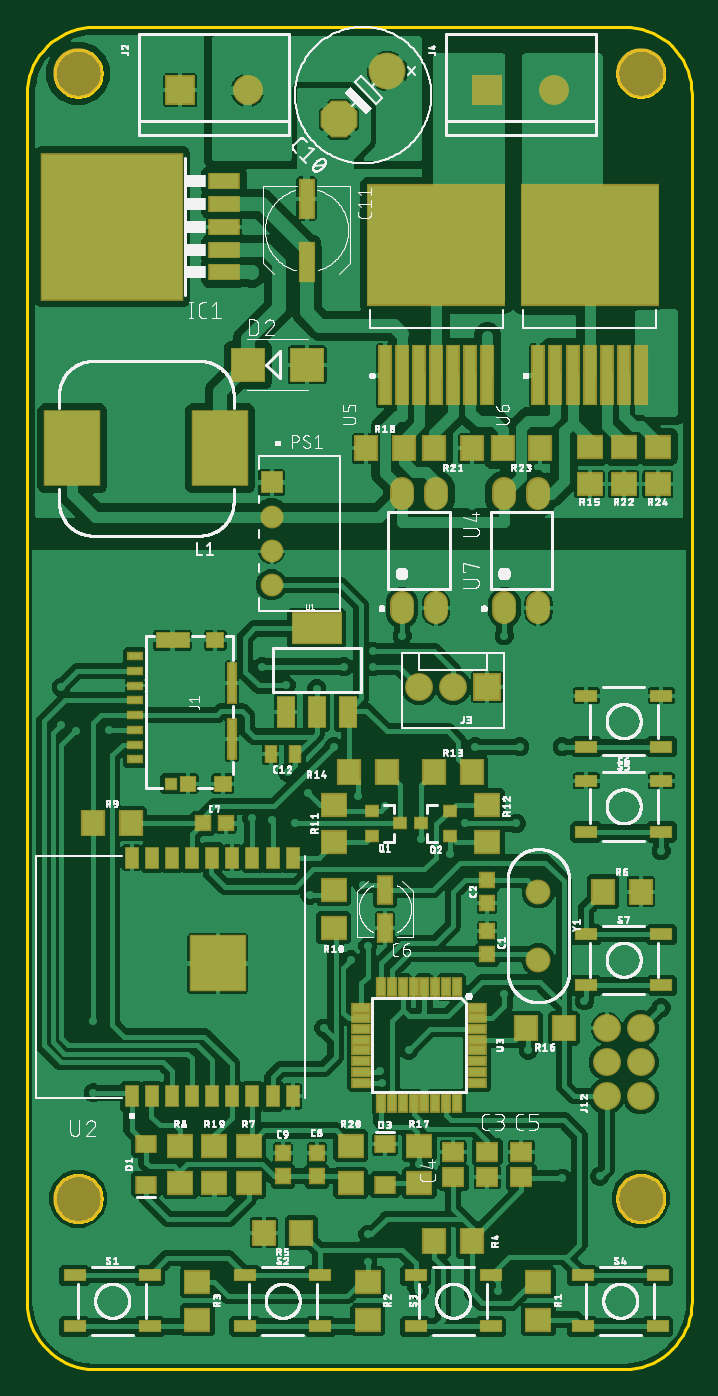
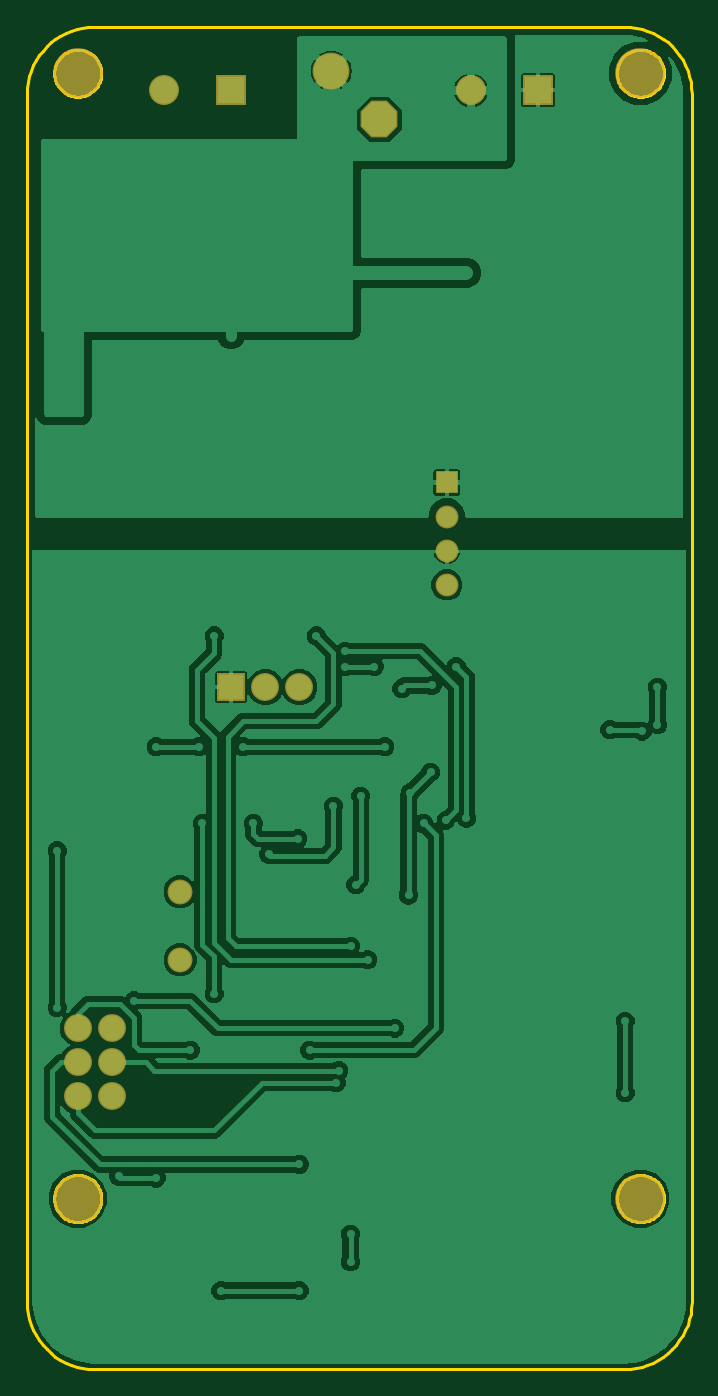
Circuit board: 7 layer files. Board 49.5 x 100.0 mm.
- bottom_copper: copper_bottom.gbr (79191 bytes)
- top_copper: copper_top.gbr (305437 bytes)
- outline: profile.gbr (8663 bytes)
- top_silk: silkscreen_top.gbr (272358 bytes)
- bottom_mask: soldermask_bottom.gbr (915 bytes)
- top_mask: soldermask_top.gbr (6145 bytes)
- paste: solderpaste_top.gbr (4955 bytes)

=== bottom_copper: copper_bottom.gbr (79191 bytes, source omitted) ===
=== top_copper: copper_top.gbr (305437 bytes, source omitted) ===
=== outline: profile.gbr (8663 bytes, source omitted) ===
=== top_silk: silkscreen_top.gbr (272358 bytes, source omitted) ===
=== bottom_mask: soldermask_bottom.gbr ===
G04 EAGLE Gerber RS-274X export*
G75*
%MOMM*%
%FSLAX34Y34*%
%LPD*%
%INSoldermask Bottom*%
%IPPOS*%
%AMOC8*
5,1,8,0,0,1.08239X$1,22.5*%
G01*
%ADD10C,3.703200*%
%ADD11C,1.854200*%
%ADD12C,2.082800*%
%ADD13R,2.235200X2.235200*%
%ADD14C,2.235200*%
%ADD15C,2.743200*%
%ADD16P,2.969212X8X247.500000*%
%ADD17R,2.082800X2.082800*%
%ADD18R,1.703200X1.703200*%
%ADD19C,1.703200*%


D10*
X38100Y127000D03*
X457200Y127000D03*
X38100Y965200D03*
X457200Y965200D03*
D11*
X381000Y355600D03*
X381000Y304800D03*
D12*
X457200Y203200D03*
X431800Y203200D03*
X457200Y228600D03*
X431800Y228600D03*
X457200Y254000D03*
X431800Y254000D03*
D13*
X342900Y952500D03*
D14*
X392900Y952500D03*
D15*
X268368Y966868D03*
D16*
X232447Y930947D03*
D13*
X114300Y952500D03*
D14*
X164300Y952500D03*
D17*
X342900Y508000D03*
D12*
X317500Y508000D03*
X292100Y508000D03*
D18*
X182200Y660400D03*
D19*
X182200Y635000D03*
X182200Y609600D03*
X182200Y584200D03*
M02*

=== top_mask: soldermask_top.gbr ===
G04 EAGLE Gerber RS-274X export*
G75*
%MOMM*%
%FSLAX34Y34*%
%LPD*%
%INSoldermask Top*%
%IPPOS*%
%AMOC8*
5,1,8,0,0,1.08239X$1,22.5*%
G01*
%ADD10C,3.703200*%
%ADD11R,1.727200X0.965200*%
%ADD12R,1.103200X1.688200*%
%ADD13R,4.203200X4.203200*%
%ADD14R,1.203200X0.703200*%
%ADD15R,0.983200X0.923200*%
%ADD16R,1.283200X1.253200*%
%ADD17R,1.403200X1.253200*%
%ADD18R,2.593200X1.253200*%
%ADD19R,0.753200X3.113200*%
%ADD20R,0.762000X1.473200*%
%ADD21R,1.473200X0.762000*%
%ADD22C,1.854200*%
%ADD23R,1.203200X1.303200*%
%ADD24R,1.803200X2.003200*%
%ADD25R,2.003200X1.803200*%
%ADD26R,1.703200X1.503200*%
%ADD27R,1.203200X2.203200*%
%ADD28R,1.603200X1.403200*%
%ADD29C,2.082800*%
%ADD30R,1.103200X1.003200*%
%ADD31R,1.303200X1.203200*%
%ADD32R,1.053200X4.553200*%
%ADD33R,10.353200X9.103200*%
%ADD34R,2.235200X2.235200*%
%ADD35C,2.235200*%
%ADD36R,10.613200X11.003200*%
%ADD37R,2.362200X1.270000*%
%ADD38C,2.743200*%
%ADD39P,2.969212X8X247.500000*%
%ADD40R,2.603200X2.603200*%
%ADD41R,4.203200X5.703200*%
%ADD42R,1.203200X3.003200*%
%ADD43R,1.422400X2.438400*%
%ADD44R,3.803200X2.403200*%
%ADD45R,1.003200X1.403200*%
%ADD46R,2.082800X2.082800*%
%ADD47R,1.703200X1.703200*%
%ADD48C,1.703200*%
%ADD49C,1.803200*%


D10*
X38100Y127000D03*
X457200Y127000D03*
X38100Y965200D03*
X457200Y965200D03*
D11*
X289560Y69850D03*
X345440Y69850D03*
X289560Y31750D03*
X345440Y31750D03*
X35560Y69850D03*
X91440Y69850D03*
X35560Y31750D03*
X91440Y31750D03*
X162560Y69850D03*
X218440Y69850D03*
X162560Y31750D03*
X218440Y31750D03*
X414020Y69850D03*
X469900Y69850D03*
X414020Y31750D03*
X469900Y31750D03*
D12*
X78000Y203175D03*
X93000Y203175D03*
X108000Y203175D03*
X123000Y203175D03*
X138000Y203175D03*
X153000Y203175D03*
X168000Y203175D03*
X183000Y203175D03*
X198000Y203175D03*
X198000Y381025D03*
X183000Y381025D03*
X168000Y381025D03*
X153000Y381025D03*
X138000Y381025D03*
X123000Y381025D03*
X108000Y381025D03*
X93000Y381025D03*
X78000Y381025D03*
D13*
X142000Y302100D03*
D14*
X80400Y454100D03*
X80400Y465100D03*
X80400Y476100D03*
X80400Y487100D03*
X80400Y498100D03*
X80400Y509100D03*
X80400Y520100D03*
X80400Y531100D03*
D15*
X107200Y436100D03*
D16*
X119900Y436100D03*
D17*
X146000Y436100D03*
X140300Y542850D03*
D18*
X108450Y542850D03*
D19*
X152750Y511050D03*
X152750Y469150D03*
D20*
X320100Y284226D03*
X312100Y284226D03*
X304100Y284226D03*
X296100Y284226D03*
X288100Y284226D03*
X280100Y284226D03*
X272100Y284226D03*
X264100Y284226D03*
D21*
X249174Y269300D03*
X249174Y261300D03*
X249174Y253300D03*
X249174Y245300D03*
X249174Y237300D03*
X249174Y229300D03*
X249174Y221300D03*
X249174Y213300D03*
D20*
X264100Y198374D03*
X272100Y198374D03*
X280100Y198374D03*
X288100Y198374D03*
X296100Y198374D03*
X304100Y198374D03*
X312100Y198374D03*
X320100Y198374D03*
D21*
X335026Y213300D03*
X335026Y221300D03*
X335026Y229300D03*
X335026Y237300D03*
X335026Y245300D03*
X335026Y253300D03*
X335026Y261300D03*
X335026Y269300D03*
D22*
X381000Y355600D03*
X381000Y304800D03*
D23*
X342900Y326000D03*
X342900Y309000D03*
X342900Y347100D03*
X342900Y364100D03*
D24*
X400080Y254000D03*
X372080Y254000D03*
D25*
X292100Y138400D03*
X292100Y166400D03*
D26*
X342900Y142900D03*
X342900Y161900D03*
X317500Y142900D03*
X317500Y161900D03*
X368300Y142900D03*
X368300Y161900D03*
D27*
X266700Y328650D03*
X266700Y357150D03*
D11*
X416560Y438150D03*
X472440Y438150D03*
X416560Y400050D03*
X472440Y400050D03*
D25*
X381000Y64800D03*
X381000Y36800D03*
X254000Y64800D03*
X254000Y36800D03*
X127000Y64800D03*
X127000Y36800D03*
D24*
X331500Y95250D03*
X303500Y95250D03*
X204500Y101600D03*
X176500Y101600D03*
D11*
X472440Y463550D03*
X416560Y463550D03*
X472440Y501650D03*
X416560Y501650D03*
X416560Y323850D03*
X472440Y323850D03*
X416560Y285750D03*
X472440Y285750D03*
D24*
X429230Y355600D03*
X457230Y355600D03*
D25*
X165100Y138400D03*
X165100Y166400D03*
D28*
X88900Y167400D03*
X88900Y137400D03*
D25*
X114300Y166400D03*
X114300Y138400D03*
D24*
X49500Y406400D03*
X77500Y406400D03*
D25*
X228600Y356900D03*
X228600Y328900D03*
D29*
X457200Y203200D03*
X431800Y203200D03*
X457200Y228600D03*
X431800Y228600D03*
X457200Y254000D03*
X431800Y254000D03*
D30*
X256700Y415900D03*
X256700Y396900D03*
X277700Y406400D03*
X314800Y396900D03*
X314800Y415900D03*
X293800Y406400D03*
D25*
X228600Y392400D03*
X228600Y420400D03*
X342900Y420400D03*
X342900Y392400D03*
D24*
X303500Y444500D03*
X331500Y444500D03*
X268000Y444500D03*
X240000Y444500D03*
D31*
X131200Y406400D03*
X148200Y406400D03*
D25*
X139700Y138400D03*
X139700Y166400D03*
X241300Y138400D03*
X241300Y166400D03*
D23*
X215900Y143900D03*
X215900Y160900D03*
X190500Y143900D03*
X190500Y160900D03*
D32*
X266700Y740100D03*
X279400Y740100D03*
X292100Y740100D03*
X304800Y740100D03*
X317500Y740100D03*
X330200Y740100D03*
X342900Y740100D03*
D33*
X304800Y837100D03*
D32*
X381000Y740100D03*
X393700Y740100D03*
X406400Y740100D03*
X419100Y740100D03*
X431800Y740100D03*
X444500Y740100D03*
X457200Y740100D03*
D33*
X419100Y837100D03*
D34*
X342900Y952500D03*
D35*
X392900Y952500D03*
D24*
X331500Y685800D03*
X303500Y685800D03*
D25*
X444500Y687100D03*
X444500Y659100D03*
D36*
X63500Y850900D03*
D37*
X146812Y816864D03*
X146812Y833882D03*
X146812Y850900D03*
X146812Y867918D03*
X146812Y884936D03*
D38*
X268368Y966868D03*
D39*
X232447Y930947D03*
D40*
X164690Y748030D03*
X208690Y748030D03*
D41*
X143900Y685800D03*
X33900Y685800D03*
D42*
X208280Y871860D03*
X208280Y824860D03*
D43*
X192786Y489712D03*
X215900Y489712D03*
X239014Y489712D03*
D44*
X215900Y551690D03*
D45*
X199500Y458470D03*
X181500Y458470D03*
D34*
X114300Y952500D03*
D35*
X164300Y952500D03*
D46*
X342900Y508000D03*
D29*
X317500Y508000D03*
X292100Y508000D03*
D47*
X182200Y660400D03*
D48*
X182200Y635000D03*
X182200Y609600D03*
X182200Y584200D03*
D49*
X279400Y570350D02*
X279400Y563850D01*
X304800Y563850D02*
X304800Y570350D01*
X304800Y648850D02*
X304800Y655350D01*
X279400Y655350D02*
X279400Y648850D01*
X355600Y570350D02*
X355600Y563850D01*
X381000Y563850D02*
X381000Y570350D01*
X381000Y648850D02*
X381000Y655350D01*
X355600Y655350D02*
X355600Y648850D01*
D25*
X419100Y659100D03*
X419100Y687100D03*
D24*
X252700Y685800D03*
X280700Y685800D03*
X382300Y685800D03*
X354300Y685800D03*
D25*
X469900Y659100D03*
X469900Y687100D03*
D28*
X266700Y137400D03*
X266700Y167400D03*
M02*

=== paste: solderpaste_top.gbr ===
G04 EAGLE Gerber RS-274X export*
G75*
%MOMM*%
%FSLAX34Y34*%
%LPD*%
%INSolderpaste Top*%
%IPPOS*%
%AMOC8*
5,1,8,0,0,1.08239X$1,22.5*%
G01*
%ADD10R,1.524000X0.762000*%
%ADD11R,1.000000X0.500000*%
%ADD12R,0.780000X0.720000*%
%ADD13R,1.080000X1.050000*%
%ADD14R,1.200000X1.050000*%
%ADD15R,2.390000X1.050000*%
%ADD16R,0.550000X2.910000*%
%ADD17R,0.558800X1.270000*%
%ADD18R,1.270000X0.558800*%
%ADD19R,1.000000X1.100000*%
%ADD20R,1.600000X1.800000*%
%ADD21R,1.800000X1.600000*%
%ADD22R,1.500000X1.300000*%
%ADD23R,1.000000X2.000000*%
%ADD24R,1.400000X1.200000*%
%ADD25R,0.900000X0.800000*%
%ADD26R,1.100000X1.000000*%
%ADD27R,0.850000X4.350000*%
%ADD28R,10.150000X8.900000*%
%ADD29R,10.410000X10.800000*%
%ADD30R,2.159000X1.066800*%
%ADD31R,2.400000X2.400000*%
%ADD32R,4.000000X5.500000*%
%ADD33R,1.000000X2.800000*%
%ADD34R,1.219200X2.235200*%
%ADD35R,3.600000X2.200000*%
%ADD36R,0.800000X1.200000*%
%ADD37C,1.600000*%


D10*
X289560Y69850D03*
X345440Y69850D03*
X289560Y31750D03*
X345440Y31750D03*
X35560Y69850D03*
X91440Y69850D03*
X35560Y31750D03*
X91440Y31750D03*
X162560Y69850D03*
X218440Y69850D03*
X162560Y31750D03*
X218440Y31750D03*
X414020Y69850D03*
X469900Y69850D03*
X414020Y31750D03*
X469900Y31750D03*
D11*
X80400Y454100D03*
X80400Y465100D03*
X80400Y476100D03*
X80400Y487100D03*
X80400Y498100D03*
X80400Y509100D03*
X80400Y520100D03*
X80400Y531100D03*
D12*
X107200Y436100D03*
D13*
X119900Y436100D03*
D14*
X146000Y436100D03*
X140300Y542850D03*
D15*
X108450Y542850D03*
D16*
X152750Y511050D03*
X152750Y469150D03*
D17*
X320100Y284226D03*
X312100Y284226D03*
X304100Y284226D03*
X296100Y284226D03*
X288100Y284226D03*
X280100Y284226D03*
X272100Y284226D03*
X264100Y284226D03*
D18*
X249174Y269300D03*
X249174Y261300D03*
X249174Y253300D03*
X249174Y245300D03*
X249174Y237300D03*
X249174Y229300D03*
X249174Y221300D03*
X249174Y213300D03*
D17*
X264100Y198374D03*
X272100Y198374D03*
X280100Y198374D03*
X288100Y198374D03*
X296100Y198374D03*
X304100Y198374D03*
X312100Y198374D03*
X320100Y198374D03*
D18*
X335026Y213300D03*
X335026Y221300D03*
X335026Y229300D03*
X335026Y237300D03*
X335026Y245300D03*
X335026Y253300D03*
X335026Y261300D03*
X335026Y269300D03*
D19*
X342900Y326000D03*
X342900Y309000D03*
X342900Y347100D03*
X342900Y364100D03*
D20*
X400080Y254000D03*
X372080Y254000D03*
D21*
X292100Y138400D03*
X292100Y166400D03*
D22*
X342900Y142900D03*
X342900Y161900D03*
X317500Y142900D03*
X317500Y161900D03*
X368300Y142900D03*
X368300Y161900D03*
D23*
X266700Y328650D03*
X266700Y357150D03*
D10*
X416560Y438150D03*
X472440Y438150D03*
X416560Y400050D03*
X472440Y400050D03*
D21*
X381000Y64800D03*
X381000Y36800D03*
X254000Y64800D03*
X254000Y36800D03*
X127000Y64800D03*
X127000Y36800D03*
D20*
X331500Y95250D03*
X303500Y95250D03*
X204500Y101600D03*
X176500Y101600D03*
D10*
X472440Y463550D03*
X416560Y463550D03*
X472440Y501650D03*
X416560Y501650D03*
X416560Y323850D03*
X472440Y323850D03*
X416560Y285750D03*
X472440Y285750D03*
D20*
X429230Y355600D03*
X457230Y355600D03*
D21*
X165100Y138400D03*
X165100Y166400D03*
D24*
X88900Y167400D03*
X88900Y137400D03*
D21*
X114300Y166400D03*
X114300Y138400D03*
D20*
X49500Y406400D03*
X77500Y406400D03*
D21*
X228600Y356900D03*
X228600Y328900D03*
D25*
X256700Y415900D03*
X256700Y396900D03*
X277700Y406400D03*
X314800Y396900D03*
X314800Y415900D03*
X293800Y406400D03*
D21*
X228600Y392400D03*
X228600Y420400D03*
X342900Y420400D03*
X342900Y392400D03*
D20*
X303500Y444500D03*
X331500Y444500D03*
X268000Y444500D03*
X240000Y444500D03*
D26*
X131200Y406400D03*
X148200Y406400D03*
D21*
X139700Y138400D03*
X139700Y166400D03*
X241300Y138400D03*
X241300Y166400D03*
D19*
X215900Y143900D03*
X215900Y160900D03*
X190500Y143900D03*
X190500Y160900D03*
D27*
X266700Y740100D03*
X279400Y740100D03*
X292100Y740100D03*
X304800Y740100D03*
X317500Y740100D03*
X330200Y740100D03*
X342900Y740100D03*
D28*
X304800Y837100D03*
D27*
X381000Y740100D03*
X393700Y740100D03*
X406400Y740100D03*
X419100Y740100D03*
X431800Y740100D03*
X444500Y740100D03*
X457200Y740100D03*
D28*
X419100Y837100D03*
D20*
X331500Y685800D03*
X303500Y685800D03*
D21*
X444500Y687100D03*
X444500Y659100D03*
D29*
X63500Y850900D03*
D30*
X146812Y816864D03*
X146812Y833882D03*
X146812Y850900D03*
X146812Y867918D03*
X146812Y884936D03*
D31*
X164690Y748030D03*
X208690Y748030D03*
D32*
X143900Y685800D03*
X33900Y685800D03*
D33*
X208280Y871860D03*
X208280Y824860D03*
D34*
X192786Y489712D03*
X215900Y489712D03*
X239014Y489712D03*
D35*
X215900Y551690D03*
D36*
X199500Y458470D03*
X181500Y458470D03*
D37*
X279400Y563850D02*
X279400Y570350D01*
X304800Y570350D02*
X304800Y563850D01*
X304800Y648850D02*
X304800Y655350D01*
X279400Y655350D02*
X279400Y648850D01*
X355600Y570350D02*
X355600Y563850D01*
X381000Y563850D02*
X381000Y570350D01*
X381000Y648850D02*
X381000Y655350D01*
X355600Y655350D02*
X355600Y648850D01*
D21*
X419100Y659100D03*
X419100Y687100D03*
D20*
X252700Y685800D03*
X280700Y685800D03*
X382300Y685800D03*
X354300Y685800D03*
D21*
X469900Y659100D03*
X469900Y687100D03*
D24*
X266700Y137400D03*
X266700Y167400D03*
M02*

